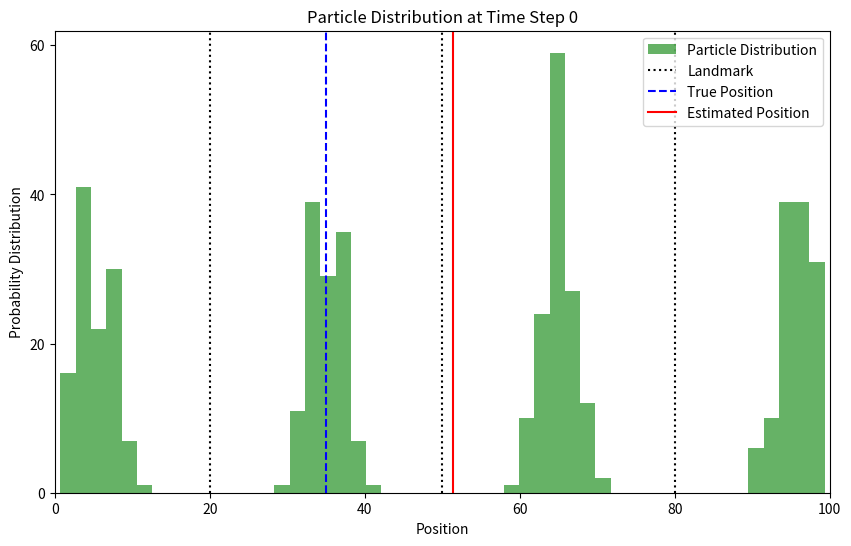
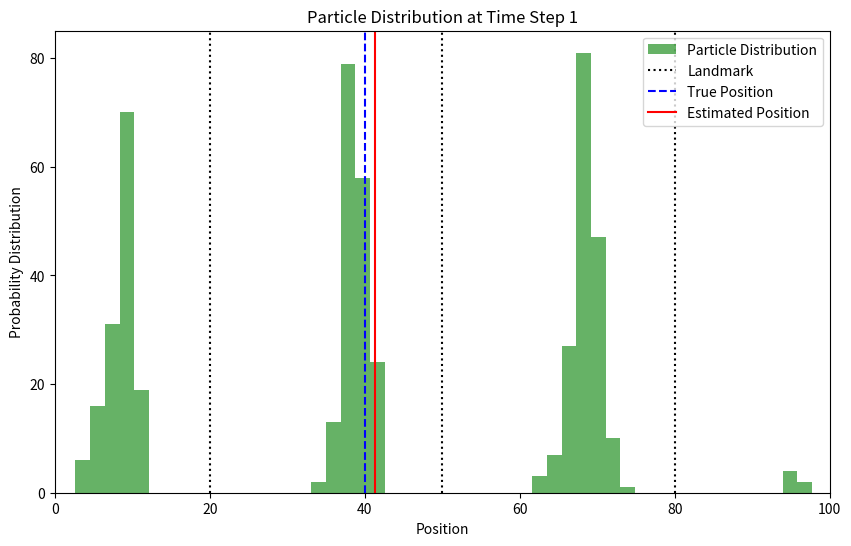
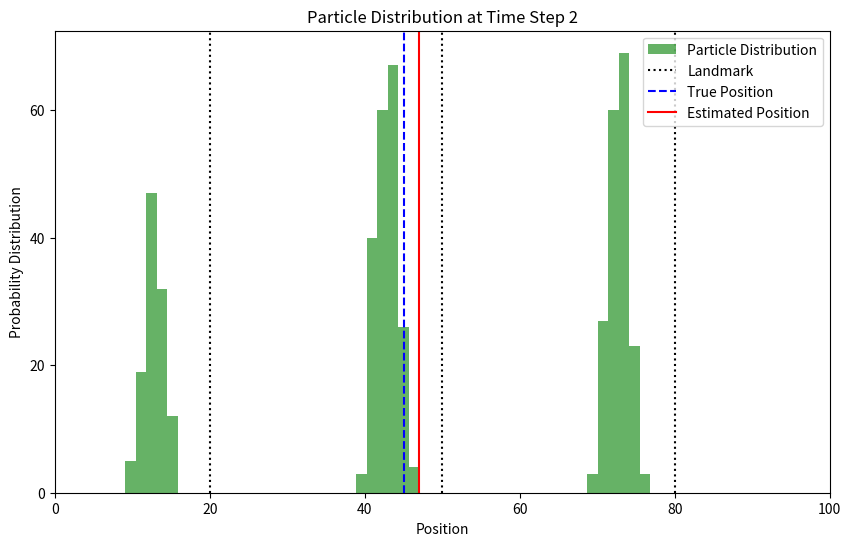
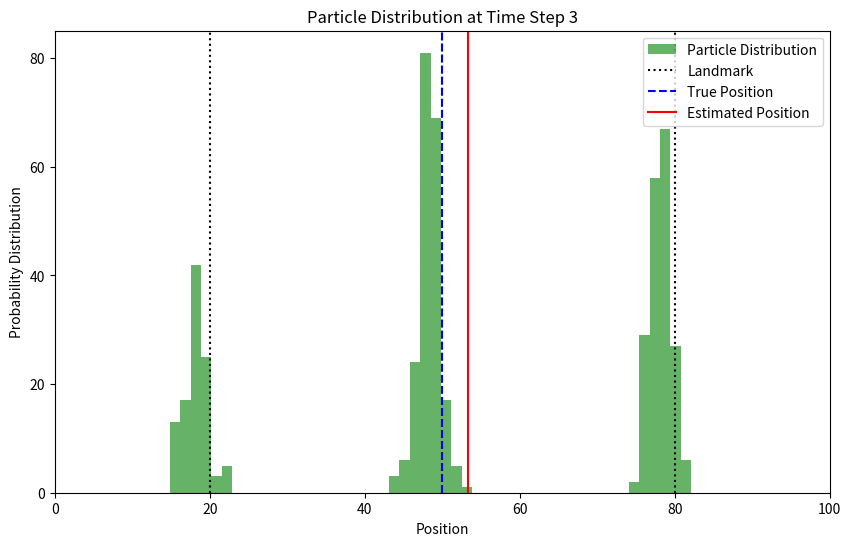
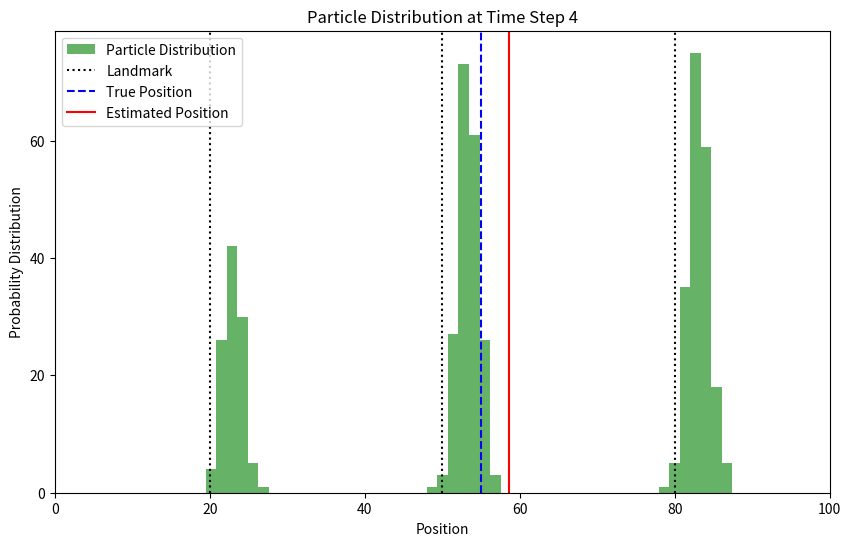
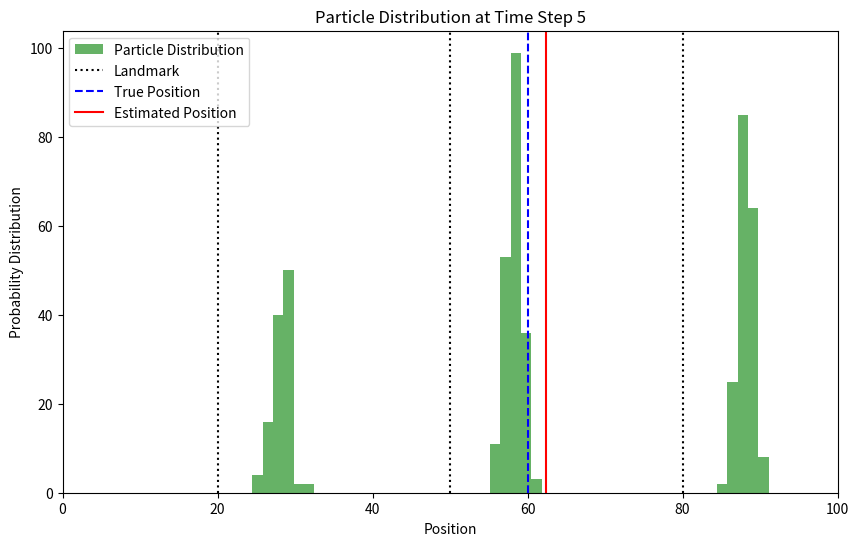
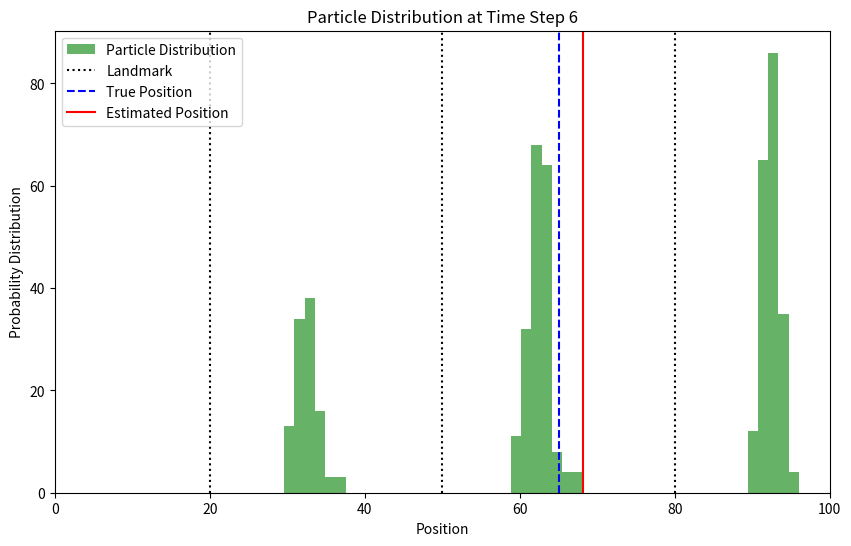
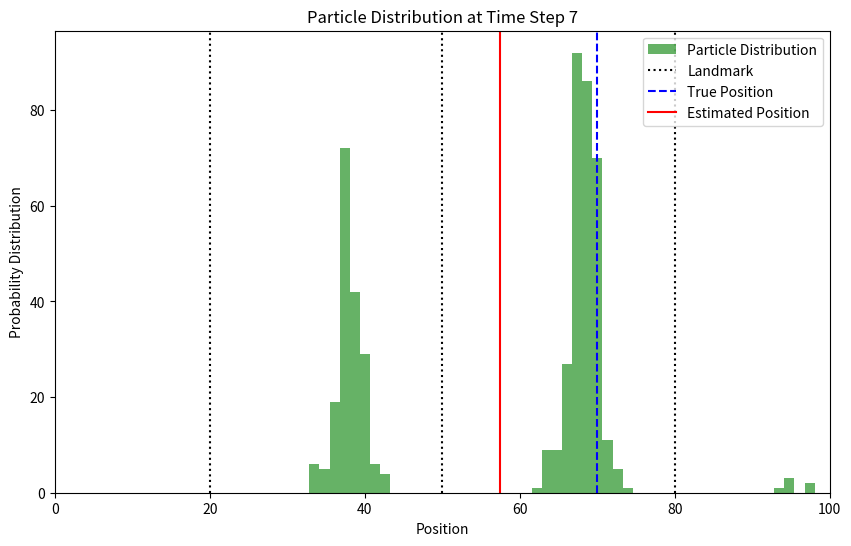
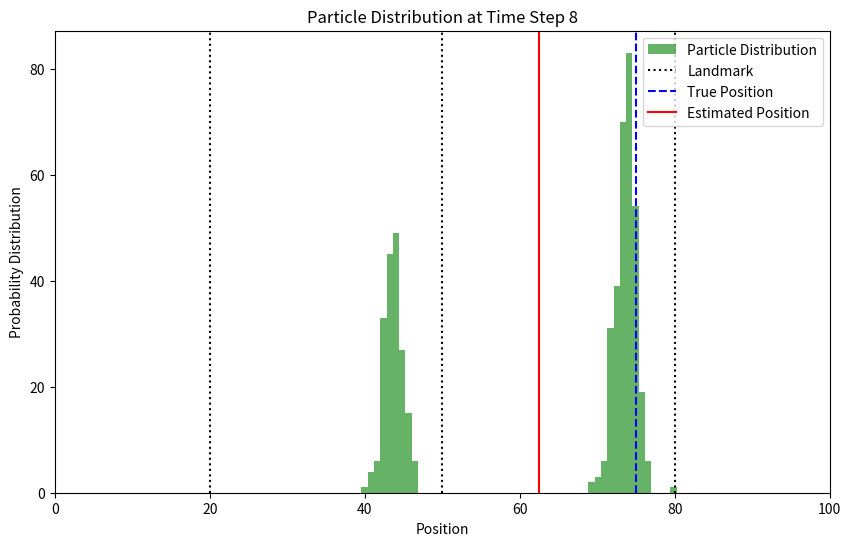
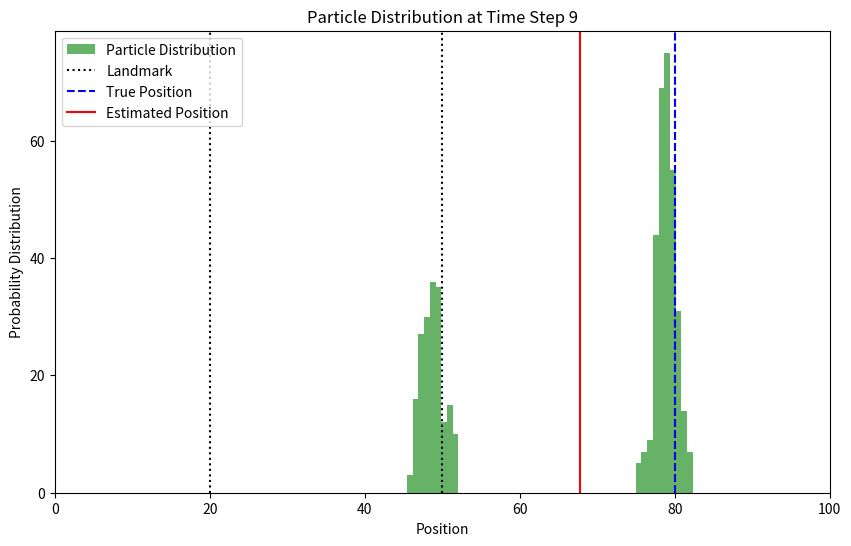

Generate these figures, in order, with matplotlib:
# 1D Robot Localization using Particle Filter
# This code simulates a simple 1D robot localization problem using a particle filter.

import numpy as np
import matplotlib.pyplot as plt

NUM_PARTICLES = 500
WORLD_SIZE = 100
LANDMARKS = [20, 50, 80]
MOTION_NOISE = 1.0
SENSOR_NOISE = 2.0

particles = np.random.uniform(0, WORLD_SIZE, NUM_PARTICLES)
weights = np.ones(NUM_PARTICLES) / NUM_PARTICLES


def move_particles(particles, movement):
    return (particles + np.random.normal(movement, MOTION_NOISE, len(particles))) % WORLD_SIZE


def sense(robot_pos):
    return min([abs(robot_pos - landmark) for landmark in LANDMARKS]) + np.random.normal(0, SENSOR_NOISE)


def compute_weights(particles, measurement):
    distances = np.array([min([abs(particle - landmark) for landmark in LANDMARKS]) for particle in particles])
    return np.exp(-0.5 * ((distances - measurement) ** 2) / (SENSOR_NOISE ** 2))


def resample(particles, weights):
    weights /= np.sum(weights)
    indices = np.random.choice(range(len(particles)), size=len(particles), p=weights)
    return particles[indices]


def plot_results(trajectory, estimate_trajectory, all_particles, landmarks):
    for t, (true_pos, est_pos, particles) in enumerate(zip(trajectory, estimate_trajectory, all_particles)):
        plt.figure(figsize=(10, 6))
        plt.hist(particles, bins=50, density=False, alpha=0.6, color='green', label="Particle Distribution")
        for landmark in landmarks:
            plt.axvline(x=landmark, color="black", linestyle=":", label="Landmark" if landmark == landmarks[0] else "")
        plt.axvline(x=true_pos, color="blue", linestyle="--", label="True Position")
        plt.axvline(x=est_pos, color="red", linestyle="-", label="Estimated Position")
        plt.xlabel("Position")
        plt.ylabel("Probability Distribution")
        plt.title(f"Particle Distribution at Time Step {t}")
        plt.xlim(0, WORLD_SIZE)  
        plt.yticks(np.arange(0, plt.gca().get_ylim()[1] + 1, 20))  # y축 간격을 20 단위로 설정
        plt.legend()
        plt.show() 

true_position = 30
trajectory = []
estimate_trajectory = []
all_particles = []

for t in range(10):
    true_position = (true_position + 5) % WORLD_SIZE
    trajectory.append(true_position)

    z = sense(true_position)

    particles = move_particles(particles, movement=5)
    weights = compute_weights(particles, z)
    weights += 1e-300
    weights /= np.sum(weights)

    particles = resample(particles, weights)
    estimated_position = np.mean(particles)
    estimate_trajectory.append(estimated_position)
    all_particles.append(particles.copy())

    #print(f"Time step {t}: True Position: {true_position}, Estimated Position: {estimated_position}")

plot_results(trajectory, estimate_trajectory, all_particles, LANDMARKS)

